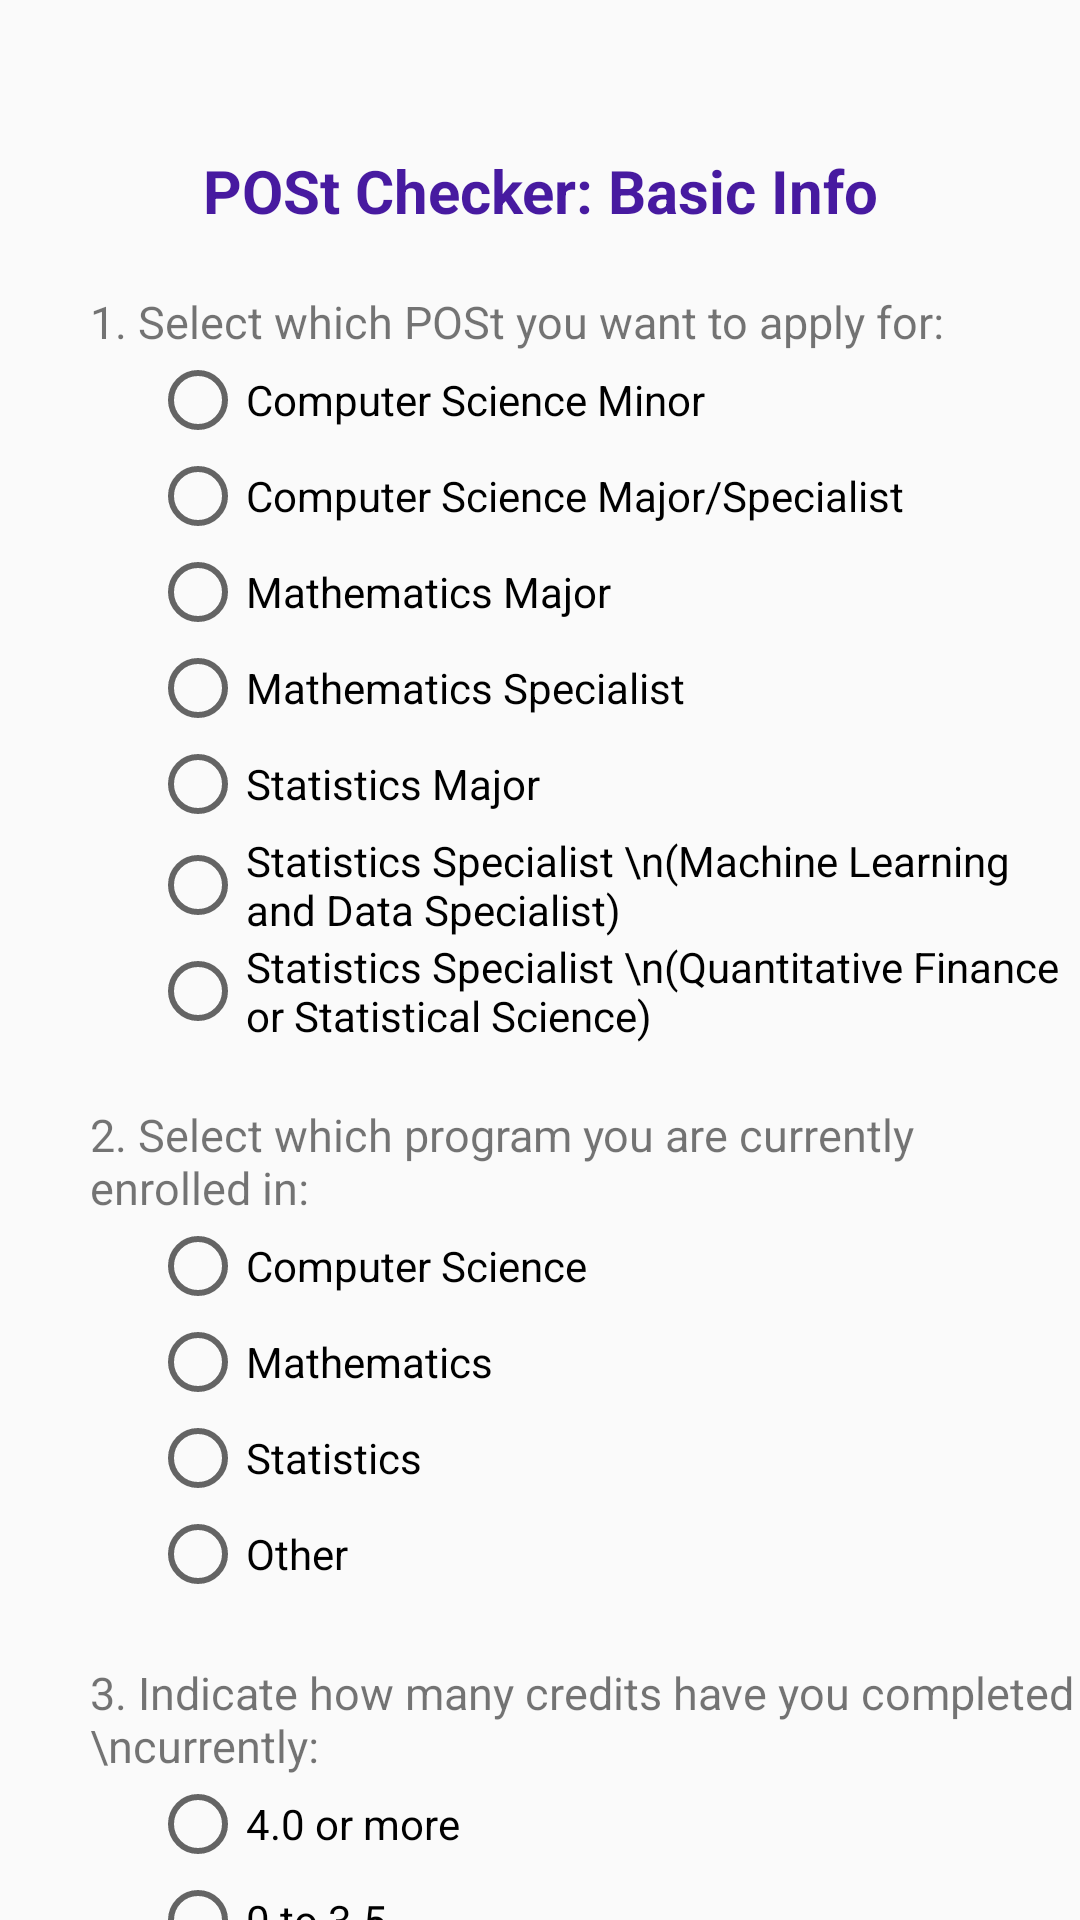

Write the Android layout XML for this screen, with the resource values it uses.
<!-- AndroidManifest.xml: application theme Theme.CSCB07Project -->
<!-- res/layout/post_activity_basic.xml -->
<?xml version="1.0" encoding="utf-8"?>
<RelativeLayout xmlns:android="http://schemas.android.com/apk/res/android"
    xmlns:app="http://schemas.android.com/apk/res-auto"
    xmlns:tools="http://schemas.android.com/apk/res-auto"
    android:layout_width="match_parent"
    android:layout_height="match_parent"
    android:orientation="vertical"
    >

    
    <androidx.core.widget.NestedScrollView
        android:layout_width="match_parent"
        android:layout_height="wrap_content">

        
        <LinearLayout
            android:layout_width="match_parent"
            android:layout_height="wrap_content"
            android:orientation="vertical">

            <TextView
                android:layout_width="match_parent"
                android:layout_height="match_parent"
                android:gravity="center"
                android:layout_marginTop="50dp"
                android:textStyle="bold"
                android:textColor="#471AA0"
                android:id="@+id/random_title"
                android:text="POSt Checker: Basic Info"
                android:textSize="20sp"
                />

            
            <TextView
                android:id="@+id/question1"
                android:layout_width="match_parent"
                android:layout_height="match_parent"
                android:layout_marginStart="30dp"
                android:layout_marginTop="20dp"
                android:gravity="left"
                android:text="1. Select which POSt you want to apply for:"
                android:textSize="15sp" />

            <RadioGroup
                android:id="@+id/answerRadioGroup1"
                android:layout_width="wrap_content"
                android:layout_height="wrap_content"
                android:layout_marginStart="50dp"
                >

                <RadioButton
                    android:id="@+id/option1"
                    android:layout_width="wrap_content"
                    android:layout_height="wrap_content"
                    android:text="Computer Science Minor" />

                <RadioButton
                    android:id="@+id/option2"
                    android:layout_width="wrap_content"
                    android:layout_height="wrap_content"
                    android:text="Computer Science Major/Specialist" />

                <RadioButton
                    android:id="@+id/option3"
                    android:layout_width="wrap_content"
                    android:layout_height="wrap_content"
                    android:text="Mathematics Major" />

                <RadioButton
                    android:id="@+id/option4"
                    android:layout_width="wrap_content"
                    android:layout_height="wrap_content"
                    android:text="Mathematics Specialist" />

                <RadioButton
                    android:id="@+id/option5"
                    android:layout_width="wrap_content"
                    android:layout_height="wrap_content"
                    android:text="Statistics Major" />

                <RadioButton
                    android:id="@+id/option6"
                    android:layout_width="wrap_content"
                    android:layout_height="wrap_content"
                    android:text="Statistics Specialist \n(Machine Learning and Data Specialist)" />

                <RadioButton
                    android:id="@+id/option7"
                    android:layout_width="wrap_content"
                    android:layout_height="wrap_content"
                    android:text="Statistics Specialist \n(Quantitative Finance or Statistical Science)" />

            </RadioGroup>

            
            <TextView
                android:id="@+id/question2"
                android:layout_width="match_parent"
                android:layout_height="match_parent"
                android:layout_marginStart="30dp"
                android:layout_marginTop="20dp"
                android:gravity="left"
                android:text="2. Select which program you are currently enrolled in:"
                android:textSize="15sp" />

            <RadioGroup
                android:id="@+id/answerRadioGroup2"
                android:layout_width="wrap_content"
                android:layout_height="wrap_content"
                android:layout_marginStart="50dp"
                >

                <RadioButton
                    android:id="@+id/option8"
                    android:layout_width="wrap_content"
                    android:layout_height="wrap_content"
                    android:text="Computer Science" />

                <RadioButton
                    android:id="@+id/option9"
                    android:layout_width="wrap_content"
                    android:layout_height="wrap_content"
                    android:text="Mathematics" />

                <RadioButton
                    android:id="@+id/option10"
                    android:layout_width="wrap_content"
                    android:layout_height="wrap_content"
                    android:text="Statistics" />

                <RadioButton
                    android:id="@+id/option12"
                    android:layout_width="wrap_content"
                    android:layout_height="wrap_content"
                    android:text="Other" />

            </RadioGroup>

            
            <TextView
                android:id="@+id/question3"
                android:layout_width="match_parent"
                android:layout_height="match_parent"
                android:layout_marginStart="30dp"
                android:layout_marginTop="20dp"
                android:gravity="left"
                android:text="3. Indicate how many credits have you completed \ncurrently:"
                android:textSize="15sp" />

            <RadioGroup
                android:id="@+id/answerRadioGroup3"
                android:layout_width="wrap_content"
                android:layout_height="wrap_content"
                android:layout_marginStart="50dp"
                >

                <RadioButton
                    android:id="@+id/option13"
                    android:layout_width="wrap_content"
                    android:layout_height="wrap_content"
                    android:text="4.0 or more" />

                <RadioButton
                    android:id="@+id/option14"
                    android:layout_width="wrap_content"
                    android:layout_height="wrap_content"
                    android:text="0 to 3.5" />

            </RadioGroup>

            <Button
                android:id="@+id/nextButton"
                android:layout_width="match_parent"
                android:layout_height="wrap_content"
                android:layout_margin="30dp"
                app:backgroundTint="#BB84E8"
                android:text="@string/postnextPage"
                android:onClick="onClick"
                />

            <Button
                android:id="@+id/backButton"
                android:layout_width="match_parent"
                android:layout_height="wrap_content"
                android:layout_marginLeft="30dp"
                android:layout_marginRight="30dp"
                android:layout_marginBottom="30dp"
                app:backgroundTint="#BB84E8"
                android:text="Go back to Home"
                android:onClick="onClickBack"
                />

        </LinearLayout>
    </androidx.core.widget.NestedScrollView>
</RelativeLayout>
<!-- resources referenced by this layout -->
<resources>
  <string name="postnextPage">Next page</string>
  <style name="Theme.CSCB07Project" parent="Base.Theme.CSCB07Project" />
  <style name="Base.Theme.CSCB07Project" parent="Theme.AppCompat.Light">
          
          
      </style>
</resources>
